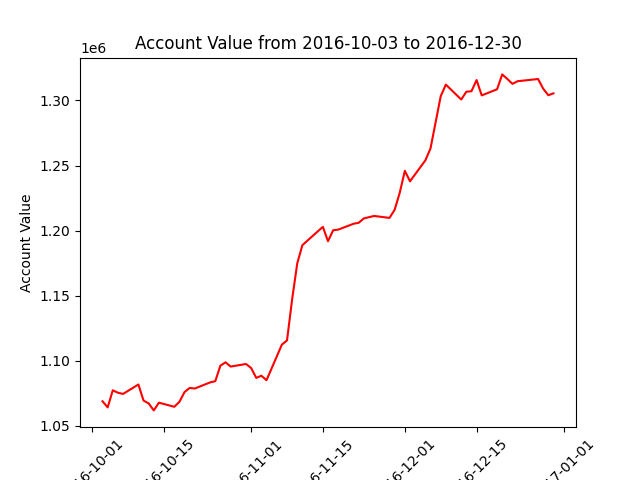

The data file committed next to this chart (first rows):
datadate, account_value
20161003, 1068735
20161004, 1064030
20161005, 1077204
20161006, 1075326
20161007, 1074406
20161010, 1081660
20161011, 1069296
20161012, 1067101
20161013, 1061737
20161014, 1067670
20161017, 1064517
20161018, 1068315
20161019, 1075835
20161020, 1078985
20161021, 1078560
20161024, 1083260
20161025, 1084187
20161026, 1096132
20161027, 1098707
20161028, 1095428
20161031, 1097416
20161101, 1094319
20161102, 1086722
20161103, 1088401
20161104, 1084943
20161107, 1112318
20161108, 1115536
20161109, 1147113
20161110, 1174811
20161111, 1188744
20161114, 1199368
20161115, 1202828
20161116, 1191796
20161117, 1200207
20161118, 1200720
20161121, 1205233
20161122, 1205978
20161123, 1209337
20161125, 1211219
20161128, 1209711
20161129, 1215912
20161130, 1229038
20161201, 1245911
20161202, 1237854
20161205, 1253932
20161206, 1263015
20161207, 1283153
20161208, 1303296
20161209, 1312187
20161212, 1300746
20161213, 1306713
20161214, 1307107
20161215, 1315704
20161216, 1303894
20161219, 1308594
20161220, 1320039
20161221, 1316502
20161222, 1312766
20161223, 1314808
20161227, 1316485
... 3 more rows
